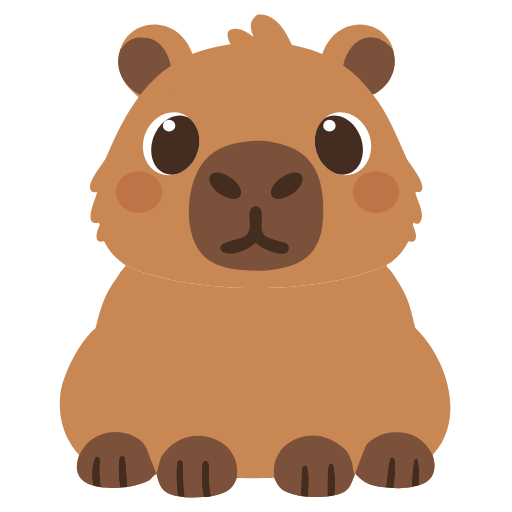
t = 0.00 s
t = 1.11 s: frame unchanged from t = 0.00 s, image omitted
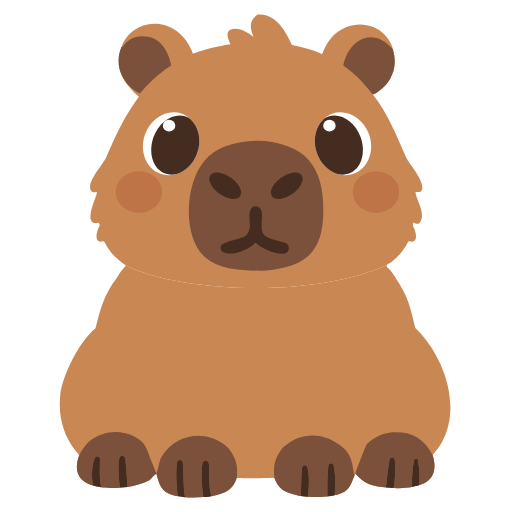
t = 2.33 s
t = 3.44 s: frame unchanged from t = 0.00 s, image omitted
t = 4.48 s: frame unchanged from t = 0.00 s, image omitted
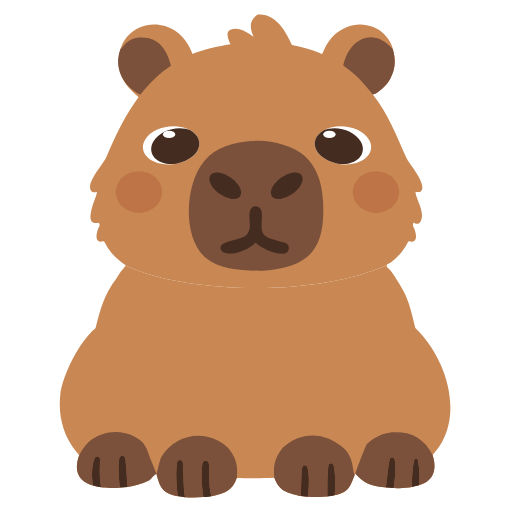
t = 5.24 s

The animated SVG that drew these frames (rendered in a browser with its animation timeline set to each time). Animation: 3 CSS @keyframes rules; one cycle of 7.00 s, repeats indefinitely.

<?xml version="1.0" encoding="UTF-8" standalone="no"?>
<!DOCTYPE svg PUBLIC "-//W3C//DTD SVG 1.1//EN" "http://www.w3.org/Graphics/SVG/1.1/DTD/svg11.dtd">
<svg width="100%" height="100%" viewBox="0 0 1024 1024" version="1.1" xmlns="http://www.w3.org/2000/svg" xmlns:xlink="http://www.w3.org/1999/xlink" xml:space="preserve" xmlns:affinity="https://www.affinity.studio/" style="fill-rule:evenodd;clip-rule:evenodd;stroke-linejoin:round;stroke-miterlimit:2;">
    <!-- Idle motion from the app's companion rig (HomeCompanionRigMotion): pivots are
         canvas points from CompanionRig+Capybara, a 0.11s blink with an occasional
         double blink, and a 9 degree ear flick that springs back. Capybaras have no tail. -->
    <style>
        .ear-left, .ear-right { transform-box: view-box; }
        .ear-left { transform-origin: 366px 154px; animation: flick-left 6.4s ease-out infinite; }
        .ear-right { transform-origin: 665px 163px; animation: flick-right 6.4s ease-out infinite; }
        .eye { transform-box: fill-box; transform-origin: 50% 55%; animation: blink 7s linear infinite; }
        @keyframes flick-left { 0%, 31.25% { rotate: 0deg; } 32.3% { rotate: -9deg; } 36% { rotate: 2deg; } 39% { rotate: -1deg; } 41.7%, 100% { rotate: 0deg; } }
        @keyframes flick-right { 0%, 71.9% { rotate: 0deg; } 73% { rotate: 9deg; } 76.6% { rotate: -2deg; } 79.7% { rotate: 1deg; } 82.3%, 100% { rotate: 0deg; } }
        @keyframes blink {
            0%, 14.2%, 15.9%, 71.4%, 73.1%, 74.8%, 76.5%, 100% { scale: 1 1; }
            14.3%, 15.8%, 71.5%, 73%, 74.9%, 76.4% { scale: 1 .08; }
        }
        @media (prefers-reduced-motion: reduce) { .ear-left, .ear-right, .eye { animation: none; } }
    </style>
    <path d="M774.001,529.659C773.253,530.831 773.148,532.369 774.063,534.677C778.798,536.205 790.497,554.106 793.117,559.011C817.27,595.678 820.04,613.164 830.668,655.758C887.741,709.987 923.998,813.104 883.612,884.775C878.386,894.055 871.824,901.88 865.175,910.139C875.199,941.144 866.183,965.86 831.79,971.908C826.564,973.356 823.366,974.363 817.887,974.824C804.224,976.056 793.633,977.048 779.818,975.733L768.144,974.739C742.743,971.967 727.808,967.096 710.832,947.557L709.434,949.922C698.377,977.121 697.332,984.537 665.307,991.374L653.482,993.015C636.267,994.229 626.948,994.66 609.142,993.035L597.203,991.289C572.659,985.534 558.227,981.592 548.593,955.714C521.203,956.614 501.054,956.903 473.55,956.127C465.301,981.565 448.98,986.275 425.406,992.158C421.955,992.731 416.817,993.763 413.48,994.103C397.361,993.864 389.276,996.19 369.857,994.664C365.474,994.246 361.016,993.343 356.684,992.546C325.642,986.57 320.063,976.123 312.86,947.293C308.704,948.561 301.06,959.253 297.647,961.182C285.255,968.174 268.645,971.6 255.107,974.036L243.332,975.211C229.089,976.125 219.355,976.111 205.137,974.912L193.325,972.891C158.101,965.937 146.15,943.821 158.454,910.513C156.187,907.896 153.971,905.241 151.805,902.55C126.114,870.584 116.292,831.316 120.447,790.606C124.452,751.293 159.616,681.522 190.999,656.581C200.972,616.831 207.92,589.993 232.767,556.939C238.257,548.107 243.458,540.31 250.624,532.677C250.691,532.215 250.767,531.704 250.851,531.146C252.713,531.959 254.586,532.748 256.468,533.514L256.375,533.649C318.75,560.95 412.454,576.208 514.618,576.208C616.108,576.208 707.277,559.177 769.624,532.188L769.41,531.871C770.938,531.141 772.47,530.404 774.001,529.659Z" style="fill:rgb(201,136,83);"/>
    <path d="M745.66,189.049C745.658,189.049 745.655,189.05 745.653,189.051C775.914,226.947 792.877,271.64 812.649,315.3C818.517,328.251 857.846,371.03 840.253,384.101C836.463,384.156 834.699,384.05 830.934,383.573C830.783,397.49 852.607,425.807 840.115,444.673C836.866,449.583 830.657,447.825 827.131,444.833C826.708,445.849 826.372,446.858 826.099,447.862C825.641,449.532 825.811,451.312 826.577,452.865C833.03,466.066 833.989,478.179 828.172,482.051C826.102,483.429 823.401,483.613 820.344,482.78C818.403,482.273 816.372,483.197 815.479,484.993C807.906,499.941 796.985,513.048 783.596,523.468C779.859,526.37 775.55,527.232 774.001,529.659C772.47,530.404 770.938,531.141 769.41,531.871L769.624,532.188C707.277,559.177 616.108,576.208 514.618,576.208C412.454,576.208 318.75,560.95 256.375,533.649L256.468,533.514C254.586,532.748 252.713,531.959 250.851,531.146L251.039,529.918C247.992,528.074 243.181,524.524 240.512,522.478C233.422,517.106 227.037,510.871 221.496,503.916C216.787,497.973 212.618,491.305 209.248,484.264C208.562,482.813 206.914,482.087 205.381,482.56C202.027,483.634 199.06,483.537 196.828,482.051C190.887,478.096 192.014,465.546 198.855,452.024C199.364,451.024 199.459,449.863 199.119,448.793C198.698,447.481 198.219,446.284 197.644,445.272C162.144,454.464 194.042,392.828 194.042,384.128C190.101,384.602 187.557,385.268 183.955,383.637C167.874,369.869 206.9,327.741 212.076,315.606C231.936,269.007 249.931,230.205 280.508,189.307C280.468,189.288 280.429,189.269 280.39,189.25C286.632,182.183 293.735,175.242 300.553,168.452C324.471,144.634 353.513,128.354 379.104,112.201C379.088,112.051 379.074,111.896 379.062,111.737C381.07,110.626 383.035,109.571 384.967,108.565C384.981,108.313 384.995,108.057 385.007,107.797C387.029,107.015 389.011,106.268 390.959,105.553C415.281,96.626 434.315,92.729 461.02,88.374C457.204,81.264 449.66,63.782 460.994,59.317C477.051,52.999 494.82,64.18 507.212,73.713C499.454,55.434 497.464,41.652 515.372,29.029C551.061,25.673 571.689,62.141 584.068,90.229C602.309,93.628 620.862,98.498 638.226,105.373C640.294,106.192 642.346,107.039 644.377,107.915L644.397,107.869L644.388,108.236L645.621,108.82C647.204,109.57 648.827,110.347 650.497,111.152C650.464,111.328 650.421,111.525 650.366,111.744C681.478,131.291 715.918,155.459 743.886,187.03C744.481,187.702 745.072,188.375 745.66,189.049Z" style="fill:rgb(201,136,83);"/>
    <g class="ear-right"><g id="EarR">
        <path d="M644.397,107.869C654.757,82.815 666.885,65.145 692.925,54.238C710.089,47.161 729.344,47.081 746.559,54.016C763.019,60.77 776.153,73.742 783.105,90.119C784.238,92.798 785.006,95.588 785.712,98.409C791.656,119.931 791.177,137.297 780.284,157.669C774.001,169.405 758.378,184.79 745.66,189.049C745.072,188.375 702.481,211.702 701.886,211.03C673.918,179.459 630.204,156.57 628.621,155.82C628.207,155.623 644.796,108.429 644.388,108.236C644.391,108.114 644.394,107.992 644.397,107.869Z" style="fill:rgb(201,136,83);"/>
        <g transform="matrix(1.259326,0,0,1.259326,-1264.584984,-57.537501)">
            <path d="M1549.29,149.778C1558.09,107.749 1596.82,86.823 1628.09,123.833C1632.81,140.923 1632.43,154.713 1623.78,170.89C1618.79,180.211 1606.38,192.431 1596.28,195.81C1579.94,175.314 1570.45,165.235 1549.29,149.778Z" style="fill:rgb(123,81,59);fill-rule:nonzero;"/>
        </g>
    </g></g>
    <g class="ear-left"><g id="EarL">
        <path d="M385.125,108.139C385.42,108.025 410.07,139.626 408.062,140.737C408.074,140.896 408.088,141.051 408.104,141.201C382.513,157.354 353.471,173.634 329.553,197.452C322.735,204.242 315.632,211.183 309.39,218.25C263.756,186.476 223.462,154.724 241.406,97.09C246.783,79.818 258.835,65.405 274.879,57.043C291.968,48.091 311.928,46.357 330.314,52.23C357.591,60.856 375.579,82.112 385.125,108.139Z" style="fill:rgb(201,136,83);"/>
        <g transform="matrix(1.259326,0,0,1.259326,-1264.584984,-57.537501)">
            <path d="M1195.87,122.786L1197.14,122.901C1204.42,113.254 1211.69,106.406 1224.3,105.332C1255.68,102.658 1269.48,124.596 1275.69,150.051C1257.66,161.683 1240.34,179.148 1226.92,196.013C1199.36,182.717 1183.77,152.187 1195.87,122.786Z" style="fill:rgb(123,81,59);fill-rule:nonzero;"/>
        </g>
    </g></g>
    <g transform="matrix(1.259326,0,0,1.259326,-1264.584984,-57.537501)">
        <path d="M1252.61,797.911C1253.89,796.765 1257.49,776.644 1260.24,771.971C1283.11,733.086 1333.93,726.13 1366.65,756.989C1377.92,770.485 1382.24,784.127 1380.57,801.729C1380.47,802.796 1380.35,803.862 1380.21,804.926C1373.66,825.126 1360.7,828.866 1341.98,833.537C1341.377,833.637 1340.708,833.755 1340.004,833.881C1335.437,819.435 1336.888,798.257 1336.039,782.496C1335.889,779.788 1333.713,777.634 1331.004,777.511C1328.295,777.388 1325.933,779.337 1325.539,782.02C1323.135,798.335 1324.886,821.827 1327.347,835.111C1317.732,835.358 1311.145,836.552 1298.076,835.543C1295.323,822.423 1295.724,796.641 1294.506,779.533C1293.854,777.481 1291.885,776.141 1289.737,776.287C1287.589,776.434 1285.819,778.029 1285.451,780.15C1282.617,796.875 1284.969,820.245 1286.46,833.658C1262.645,828.882 1258.256,820.507 1252.61,797.911Z" style="fill:rgb(123,81,59);"/>
    </g>
    <g transform="matrix(1.259326,0,0,1.259326,-1264.584984,-57.537501)">
        <path d="M1481.534,833.306L1478.4,832.847C1458.91,828.277 1447.45,825.147 1439.8,804.598C1438.08,783.703 1440.44,773.598 1453.14,756.89C1481.86,729.659 1521.94,731.357 1550.55,758.162C1566.84,773.417 1563.6,794.893 1567.52,799.999C1559.135,820.626 1558.001,826.925 1535.763,832.179C1536.836,819.455 1537.234,797.593 1533.787,784.291C1533.31,782.438 1531.601,781.172 1529.689,781.253C1527.778,781.334 1526.183,782.741 1525.864,784.628C1523.621,798.202 1524.276,822.189 1524.077,834.081L1523.09,834.218C1511.321,835.048 1504.2,835.417 1493.424,834.68C1494.587,822.894 1496.318,799.788 1492.179,787.442C1491.587,785.687 1489.899,784.541 1488.049,784.64C1486.2,784.739 1484.643,786.058 1484.241,787.866C1482.009,798.064 1483.299,815.27 1481.534,833.306Z" style="fill:rgb(123,81,59);"/>
    </g>
    <g transform="matrix(1.259326,0,0,1.259326,-1264.584984,-57.537501)">
        <path d="M1616.982,819.947L1614.14,819.705C1593.97,817.504 1582.11,813.636 1568.63,798.121C1568.54,795.258 1584.06,756.657 1586.41,751.22C1599.38,739.824 1609.02,734.962 1626.52,732.29C1657.12,730.397 1677.26,741.153 1691.19,768.408C1698.624,791.401 1692.87,810.039 1669.831,816.314C1670.85,803.413 1670.376,789.172 1667.896,776.63C1667.596,775.281 1666.422,774.306 1665.041,774.259C1663.66,774.212 1662.423,775.105 1662.032,776.43C1659.093,788.214 1658.526,807.489 1658.109,819.151C1656.759,819.421 1655.337,819.63 1653.64,819.773C1644.798,820.57 1637.577,821.241 1629.27,820.897C1631.72,805.82 1633.035,787.472 1630.997,775.714C1630.626,773.828 1628.987,772.458 1627.065,772.426C1625.143,772.395 1623.46,773.711 1623.028,775.583C1620.27,787.695 1618.86,808.426 1616.982,819.947Z" style="fill:rgb(123,81,59);"/>
    </g>
    <g transform="matrix(1.259326,0,0,1.259326,-1264.584984,-57.537501)">
        <path d="M1151.889,816.846C1128.443,810.118 1120.94,793.233 1130,768.705C1138.5,752.115 1148.24,741.126 1166.66,735.218C1183.69,729.735 1202.19,731.213 1218.13,739.327C1237.73,749.532 1237.35,760.854 1245.18,779.425C1247.75,785.509 1250.06,791.821 1252.61,797.911C1249.31,798.918 1243.24,807.408 1240.53,808.94C1230.708,814.482 1217.548,817.203 1206.808,819.136C1205.661,807.602 1204.939,786.604 1202.963,773.541C1202.566,771.313 1200.65,769.676 1198.387,769.632C1196.125,769.588 1194.147,771.15 1193.665,773.361C1190.87,786.774 1193.342,809.415 1194.574,820.25C1184.743,820.797 1177.395,820.714 1167.07,819.843L1164.952,819.481C1161.745,807.124 1162.926,787.693 1162.982,775.072C1162.996,772.993 1161.543,771.192 1159.508,770.767C1157.473,770.342 1155.42,771.41 1154.601,773.321C1149.623,785.029 1149.451,801.638 1151.889,816.846Z" style="fill:rgb(123,81,59);"/>
    </g>
    <g transform="matrix(1.259326,0,0,1.259326,-1264.584984,-57.537501)">
        <path d="M1402.89,269.753C1428.94,266.337 1467.3,275.106 1487.31,292.798C1507.84,310.852 1515.55,337.549 1517.13,364.112C1521.63,439.923 1496.97,470.35 1422.36,475.511C1393.08,475.754 1353.43,474.583 1330.23,454.491C1292.9,422.144 1298.28,336.667 1328.61,301.285C1347.76,278.938 1374.96,271.836 1402.89,269.753Z" style="fill:rgb(123,81,59);fill-rule:nonzero;"/>
    </g>
    <g transform="matrix(2.383862,0,0,2.383862,-216.597313,-966.863934)">
        <path d="M414.588,814.606C415.58,808.52 416.325,797.568 417.782,791.17C418.01,790.18 418.899,789.485 419.915,789.502C420.93,789.518 421.796,790.242 421.992,791.239C423.068,797.45 422.374,807.143 421.08,815.107C420.083,815.066 419.056,814.997 417.984,814.895L414.588,814.606Z" style="fill:rgb(69,44,33);"/>
    </g>
    <g transform="matrix(2.383862,0,0,2.383862,-223.597313,-965.585716)">
        <path d="M439.25,813.649C439.471,807.489 439.77,797.306 441.323,791.081C441.529,790.381 442.183,789.909 442.913,789.934C443.642,789.958 444.263,790.474 444.421,791.186C445.731,797.812 445.981,805.335 445.443,812.15C444.582,812.385 443.675,812.586 442.722,812.754C441.385,813.125 440.364,813.426 439.25,813.649Z" style="fill:rgb(69,44,33);"/>
    </g>
    <g transform="matrix(2.383862,0,0,2.635036,-216.707312,-1181.015806)">
        <path d="M343.081,824.612C344.013,815.993 343.332,807.769 344.511,802.896C344.723,802.032 345.546,801.401 346.523,801.354C347.5,801.307 348.392,801.854 348.704,802.693C350.891,808.593 349.976,819.636 349.362,825.269C348.442,825.212 347.472,825.141 346.433,825.056L343.081,824.612Z" style="fill:rgb(69,44,33);"/>
    </g>
    <g transform="matrix(2.383862,0,0,2.635036,-220.707312,-1180.313482)">
        <path d="M367.233,824.716C367.338,819.033 366.992,807.569 368.177,801.082C368.346,800.18 369.188,799.508 370.198,799.469C371.208,799.43 372.11,800.035 372.363,800.921C374.183,807.278 373.973,817.726 373.406,823.807C372.853,823.925 372.276,824.042 371.672,824.159L367.233,824.716Z" style="fill:rgb(69,44,33);"/>
    </g>
    <g transform="matrix(2.383862,0,0,2.383862,-198.597313,-966.689912)">
        <path d="M161.342,812.894C160.054,804.861 160.145,796.086 162.774,789.902C163.207,788.892 164.292,788.328 165.367,788.552C166.442,788.777 167.209,789.728 167.202,790.827C167.172,797.494 166.548,807.759 168.242,814.286L164.406,813.63C163.333,813.418 162.312,813.173 161.342,812.894Z" style="fill:rgb(69,44,33);"/>
    </g>
    <g transform="matrix(2.383862,0,0,2.383862,-204.597313,-967.381771)">
        <path d="M186.408,814.983C185.757,809.259 184.451,797.298 185.928,790.213C186.182,789.045 187.227,788.22 188.423,788.243C189.618,788.266 190.63,789.131 190.84,790.308C191.883,797.209 192.265,808.301 192.871,814.395C192.861,814.397 192.851,814.398 192.84,814.4L187.901,814.893C187.39,814.926 186.893,814.956 186.408,814.983Z" style="fill:rgb(69,44,33);"/>
    </g>
    <g transform="matrix(2.383862,0,0,3.099234,-207.597313,-1565.101738)">
        <path d="M257.806,825.766C256.507,820.368 255.582,810.823 256.851,804.193C257.06,803.103 258.308,802.311 259.739,802.361C261.17,802.411 262.319,803.286 262.398,804.387C262.847,810.791 262.08,819.396 264.493,825.266C263.177,825.447 261.626,825.669 260.534,825.754C259.563,825.743 258.662,825.749 257.806,825.766Z" style="fill:rgb(69,44,33);"/>
    </g>
    <g transform="matrix(2.383862,0,0,3.099234,-201.597313,-1565.305634)">
        <path d="M233.69,825.242C232.903,819.791 231.66,810.295 233.158,803.499C233.352,802.637 234.287,801.989 235.421,801.93C236.556,801.87 237.596,802.415 237.941,803.248C238.584,810.2 238.372,820.676 239.827,826.007C239.79,826.005 239.754,826.003 239.718,826.001C237.879,825.866 236.009,825.575 234.192,825.317C234.023,825.292 233.856,825.267 233.69,825.242Z" style="fill:rgb(69,44,33);"/>
    </g>
    <g transform="matrix(2.383862,0,0,2.383862,-213.63279,-1056.321311)">
        <path d="M299.621,619.297C300.301,617.55 301.935,616.356 303.806,616.24C305.677,616.123 307.446,617.104 308.338,618.753C311.032,623.876 307.431,632.221 310.124,638.592C312.12,643.315 321.996,644.726 328.711,646.867C330.845,647.547 332.203,649.637 331.958,651.863C331.712,654.089 329.931,655.834 327.7,656.032C319.791,656.726 308.077,650.77 304.452,646.931L303.714,646.67C299.439,651.938 284.987,658.341 276.986,654.813C275.56,654.18 274.63,652.778 274.602,651.218C274.573,649.658 275.451,648.223 276.853,647.538C282.938,644.597 294.267,643.117 296.684,640.06C301.994,633.342 297.036,625.793 299.621,619.297Z" style="fill:rgb(69,44,33);fill-rule:nonzero;"/>
    </g>
    <g transform="matrix(0.860226,0.613924,-0.613924,0.860226,443.757541,-334.932724)">
        <ellipse cx="393.5" cy="540.387" rx="34.5" ry="18.613" style="fill:rgb(69,44,33);"/>
    </g>
    <g transform="matrix(-0.860226,0.613924,0.613924,0.860226,580.242459,-334.932724)">
        <ellipse cx="393.5" cy="540.387" rx="34.5" ry="18.613" style="fill:rgb(69,44,33);"/>
    </g>
    <g class="eye"><g id="EyeL">
        <g transform="matrix(0.761189,0.275722,-0.280171,0.773472,72.589769,-129.032124)">
            <path d="M526.325,429.107C515.484,437.253 502.478,442 488.5,442C450.694,442 420,407.273 420,364.5C420,321.727 450.694,287 488.5,287C496.811,287 504.778,288.678 512.151,291.751C538.227,302.619 556.871,330.933 556.999,364.154C556.975,370.712 556.283,377.068 555.007,383.117C550.839,402.211 540.408,418.526 526.325,429.107Z" style="fill:white;"/>
        </g>
        <g transform="matrix(0.639335,0.231583,-0.26697,0.737027,135.848139,-91.707874)">
            <path d="M520.479,433.042C510.931,438.76 500.047,442 488.5,442C450.694,442 420,407.273 420,364.5C420,321.727 450.694,287 488.5,287C493.689,287 498.743,287.654 503.603,288.893C534.649,300.299 556.846,330.013 556.999,364.877C556.97,371.758 556.147,378.429 554.627,384.777C549.665,404.816 537.246,421.938 520.479,433.042Z" style="fill:rgb(69,44,33);"/>
        </g>
        <g transform="matrix(0.759784,0,0,0.759784,114.463238,7.133295)">
            <ellipse cx="294.401" cy="321.5" rx="16.401" ry="15.5" style="fill:white;"/>
        </g>
    </g></g>
    <g class="eye"><g id="EyrR">
        <g transform="matrix(-0.761189,0.275722,0.280171,0.773472,955.602779,-129.032124)">
            <path d="M512.151,291.751C504.778,288.678 496.811,287 488.5,287C450.694,287 420,321.727 420,364.5C420,407.273 450.694,442 488.5,442C502.478,442 515.484,437.253 526.325,429.107C540.408,418.526 550.839,402.211 555.007,383.117C556.283,377.068 556.975,370.712 556.999,364.154C556.871,330.933 538.227,302.619 512.151,291.751Z" style="fill:white;"/>
        </g>
        <g transform="matrix(-0.639335,0.231583,0.26697,0.737027,892.344409,-91.707874)">
            <path d="M520.479,433.042C510.931,438.76 500.047,442 488.5,442C450.694,442 420,407.273 420,364.5C420,321.727 450.694,287 488.5,287C493.689,287 498.743,287.654 503.603,288.893C534.649,300.299 556.846,330.013 556.999,364.877C556.97,371.758 556.147,378.429 554.627,384.777C549.665,404.816 537.246,421.938 520.479,433.042Z" style="fill:rgb(69,44,33);"/>
        </g>
        <g transform="matrix(-0.759784,0,0,0.759784,882.517393,7.133295)">
            <ellipse cx="294.401" cy="321.5" rx="16.401" ry="15.5" style="fill:white;"/>
        </g>
    </g></g>
    <g transform="matrix(0.810179,0,0,0.810179,40.736884,-115.388047)">
        <ellipse cx="292.669" cy="616.5" rx="57.331" ry="51.5" style="fill:rgb(190,116,71);"/>
    </g>
    <g transform="matrix(0.810179,0,0,0.810179,514.774645,-115.388047)">
        <ellipse cx="292.669" cy="616.5" rx="57.331" ry="51.5" style="fill:rgb(190,116,71);"/>
    </g>
</svg>
